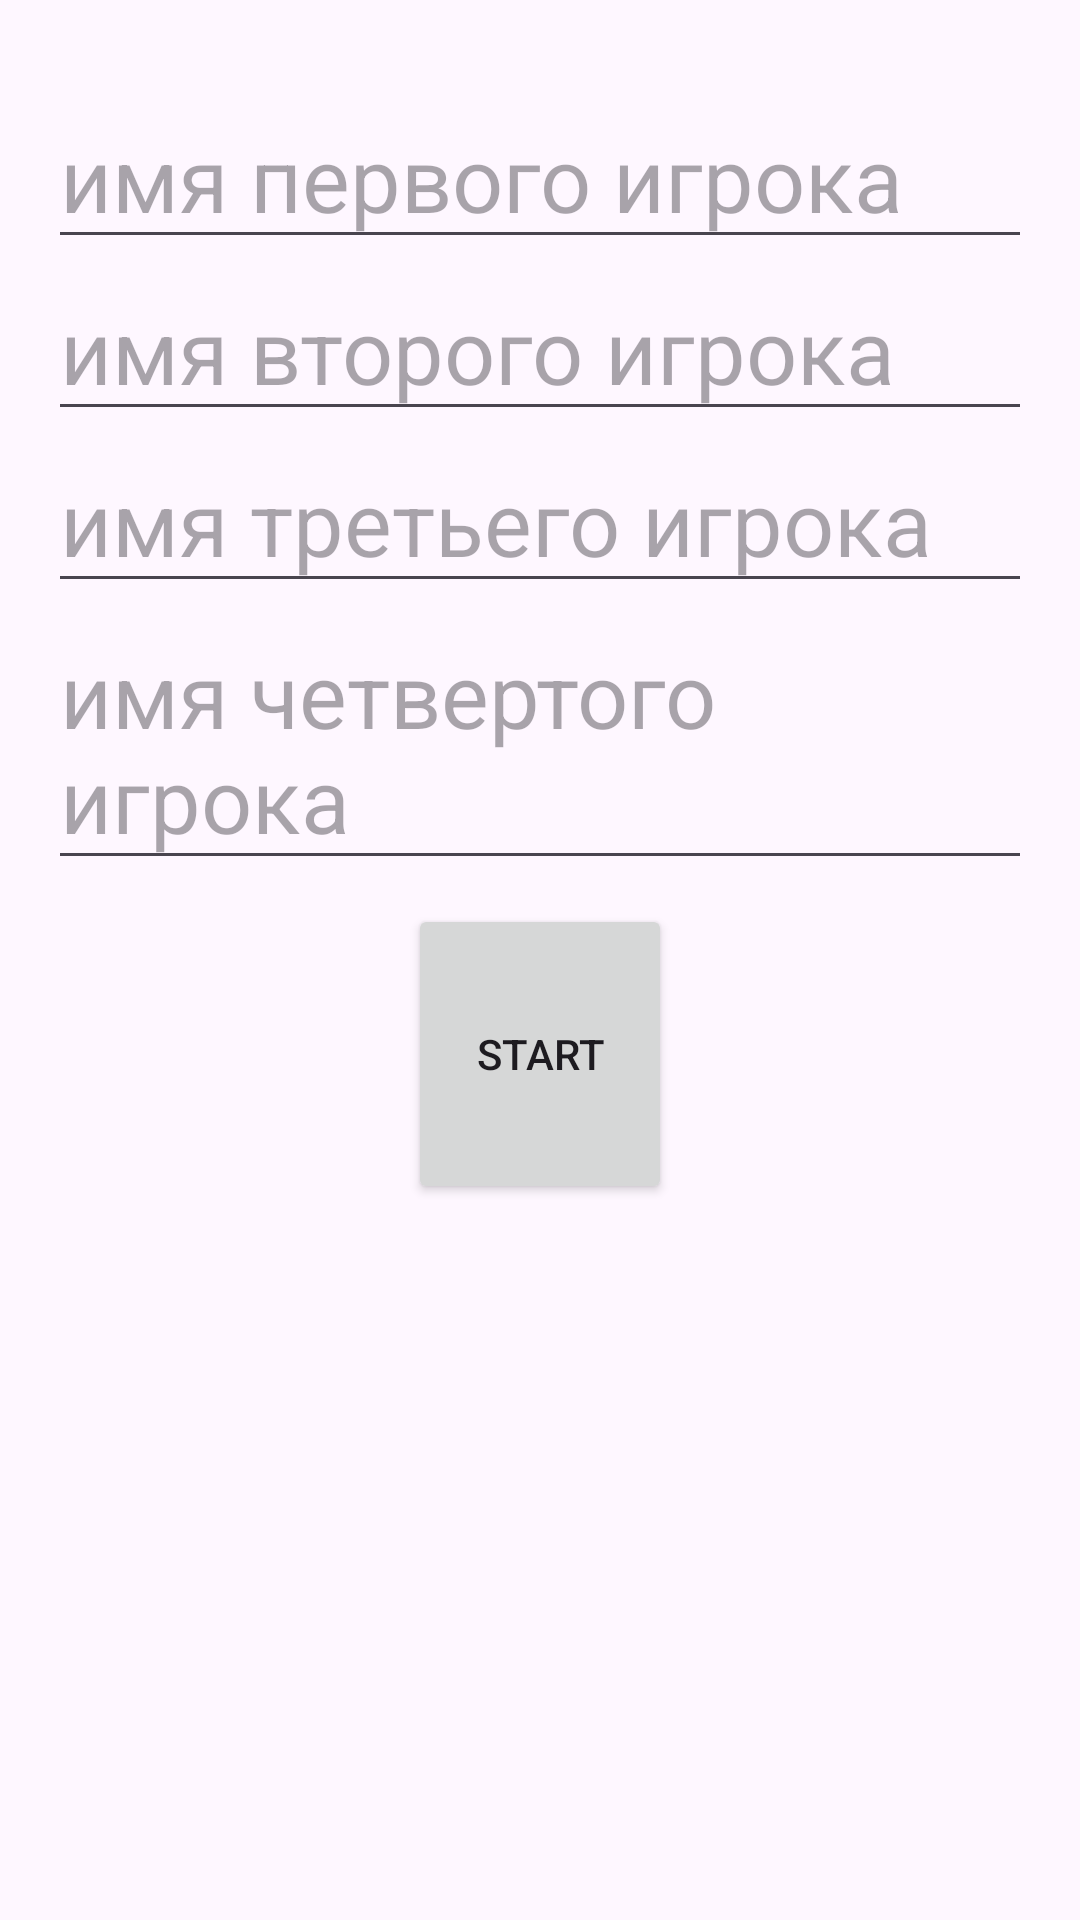

Android layout source for this screen:
<!-- AndroidManifest.xml: application theme Theme.DartsTable -->
<!-- res/layout/activity_main.xml -->
<?xml version="1.0" encoding="utf-8"?>
<LinearLayout xmlns:android="http://schemas.android.com/apk/res/android"
    android:layout_width="match_parent"
    android:layout_height="match_parent"
    android:orientation="vertical"

    android:padding="16dp">

    <EditText
        android:id="@+id/et_first_gamer"
        android:layout_width="match_parent"
        android:layout_height="wrap_content"
        android:hint="имя первого игрока"
        android:textSize="30sp"
        android:layout_marginTop="13dp"/>

    <EditText
        android:id="@+id/et_second_gamer"
        android:layout_width="match_parent"
        android:layout_height="wrap_content"
        android:hint="имя второго игрока"
        android:textSize="30sp"/>

    <EditText
        android:id="@+id/et_third_gamer"
        android:layout_width="match_parent"
        android:layout_height="wrap_content"
        android:hint="имя третьего игрока"
        android:textSize="30sp"/>

    <EditText
        android:id="@+id/et_fourth_gamer"
        android:layout_width="match_parent"
        android:layout_height="wrap_content"
        android:hint="имя четвертого игрока"
        android:textSize="30sp"/>

    <Button
        android:height="100dp"
        android:id="@+id/b_start_game"
        android:layout_width="wrap_content"
        android:layout_height="wrap_content"
        android:text="Start"
        android:layout_gravity="center"
        android:layout_margin="8dp"/>


</LinearLayout>
<!-- resources referenced by this layout -->
<resources>
  <style name="Theme.DartsTable" parent="Base.Theme.DartsTable" />
  <style name="Base.Theme.DartsTable" parent="Theme.Material3.DayNight.NoActionBar">
          
          
      </style>
</resources>
